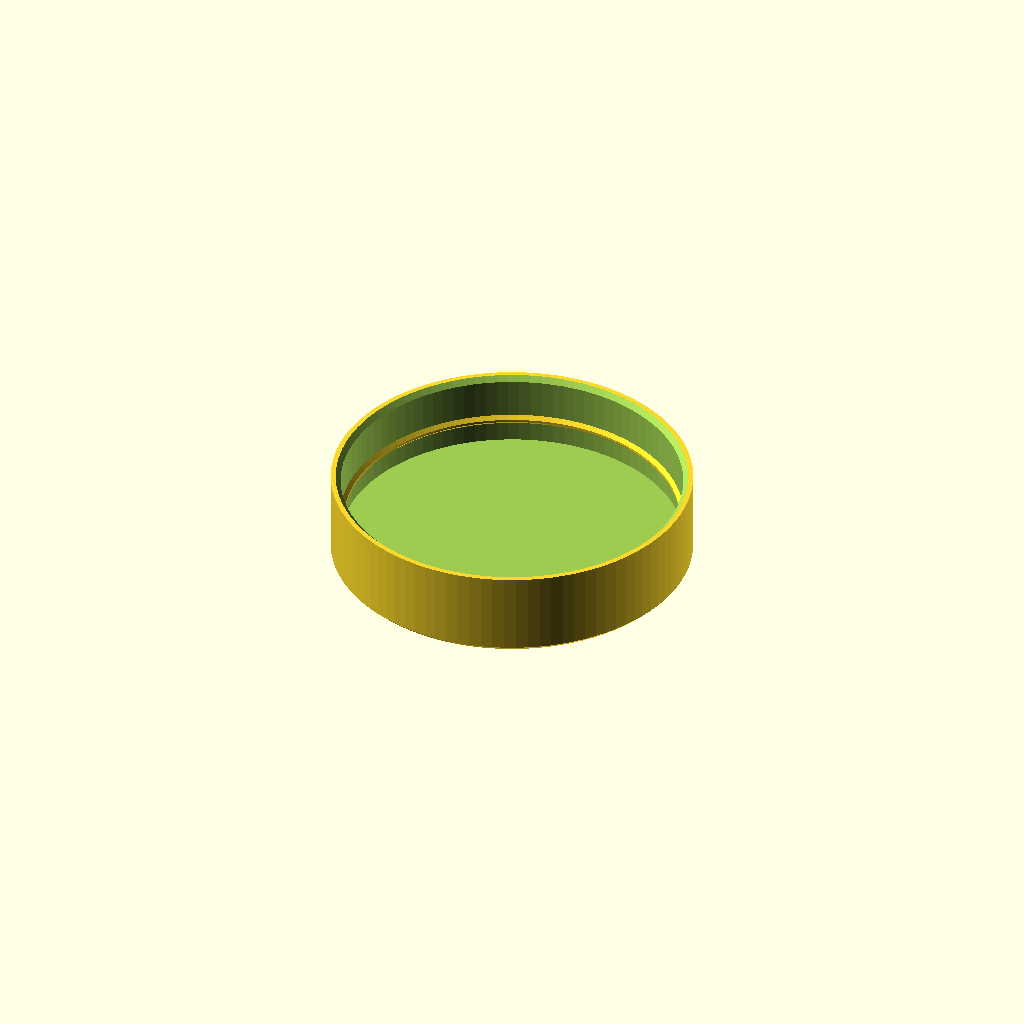
Cell 1: rendered with the file's own defaults.
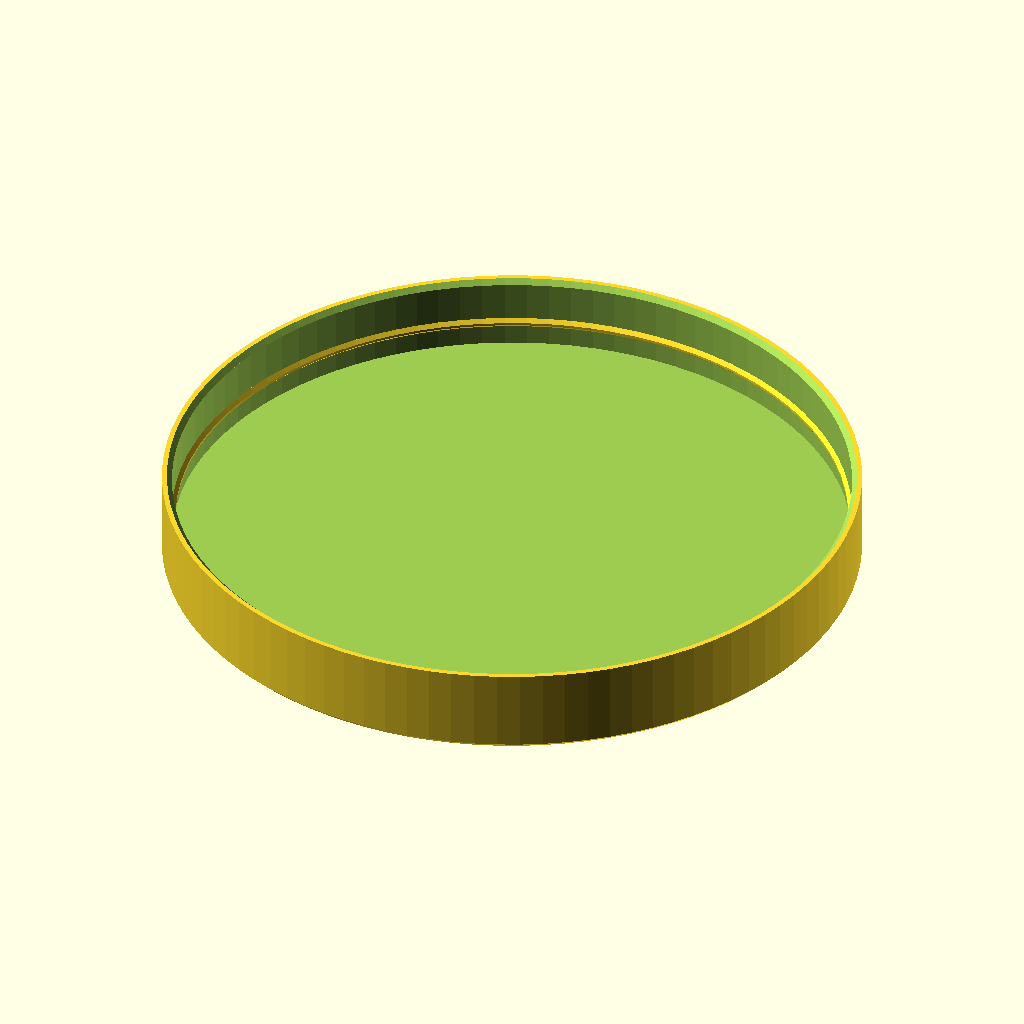
Cell 2: rim_d = 108 (everything else at default).
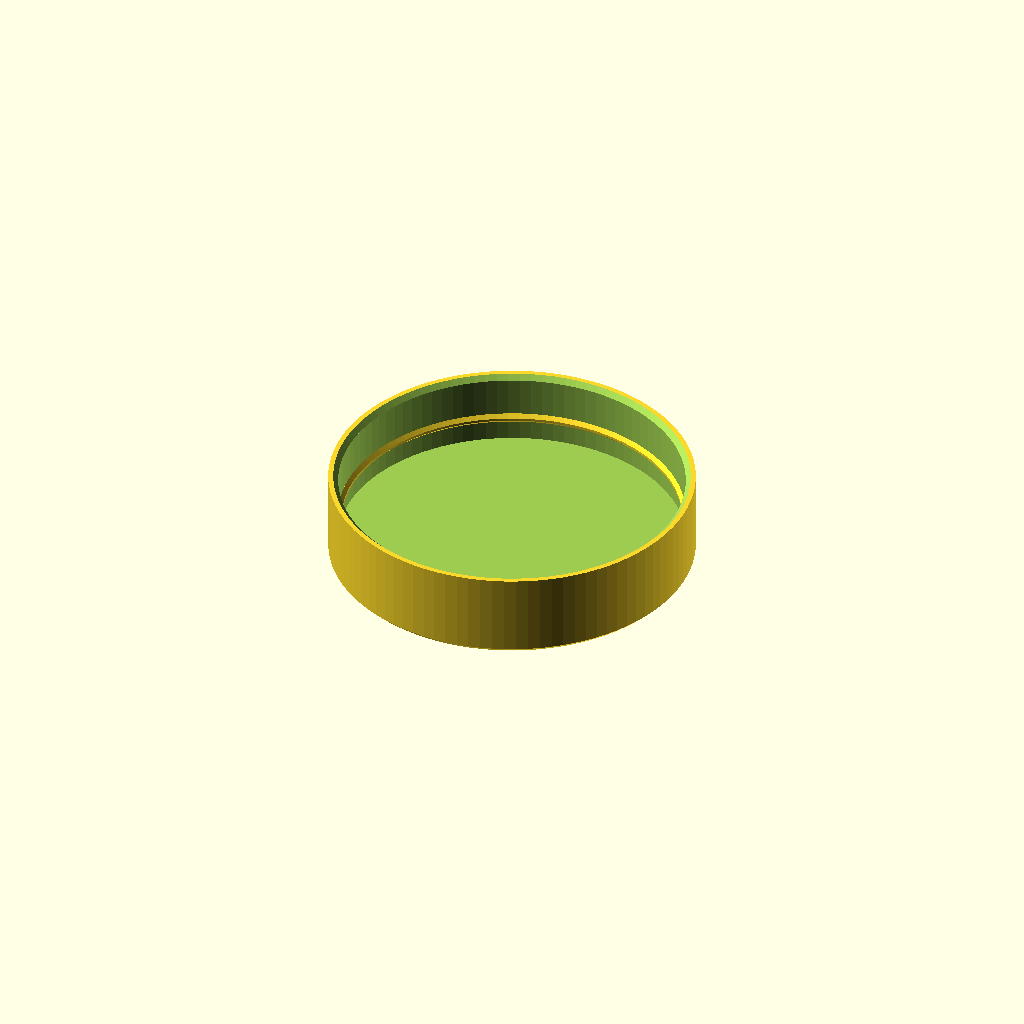
Cell 3 — clr set to 1.6, the other parameters unchanged.
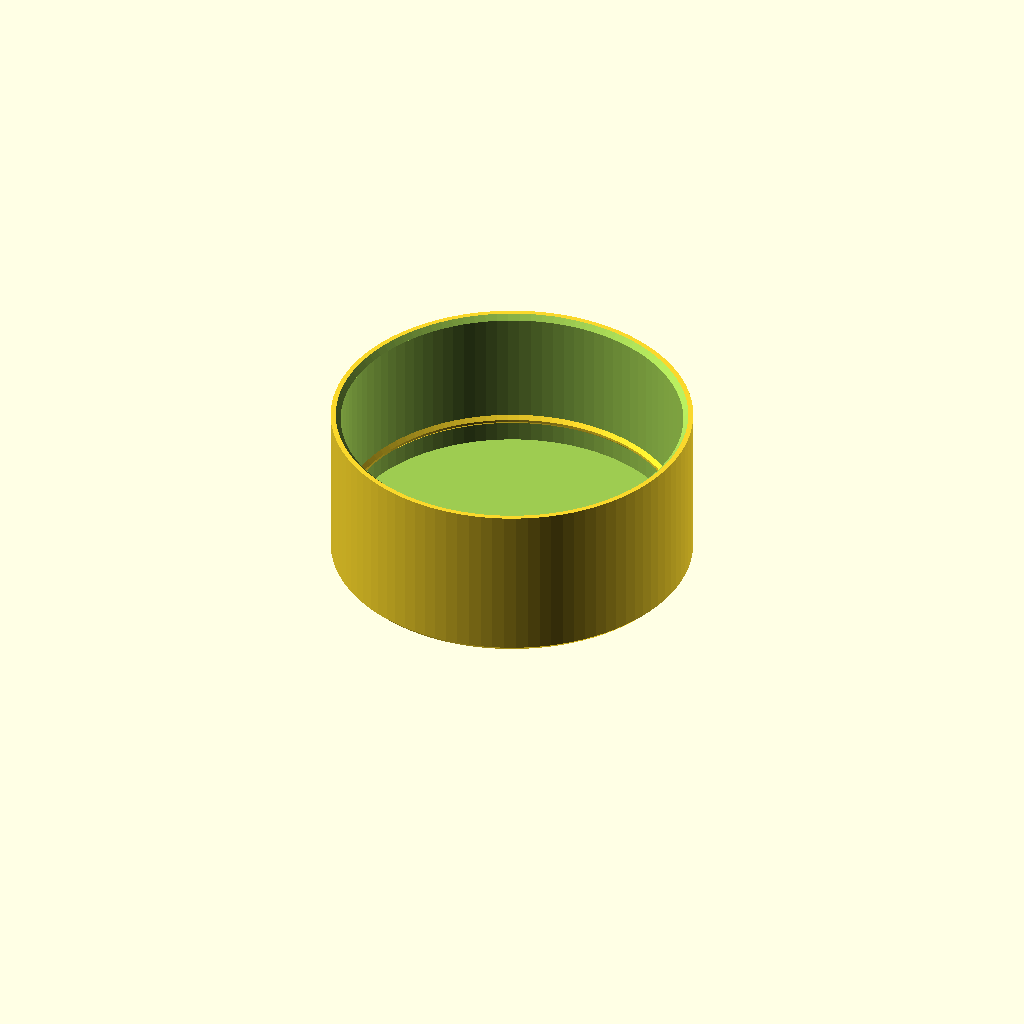
Cell 4 — skirt_h set to 24, the other parameters unchanged.
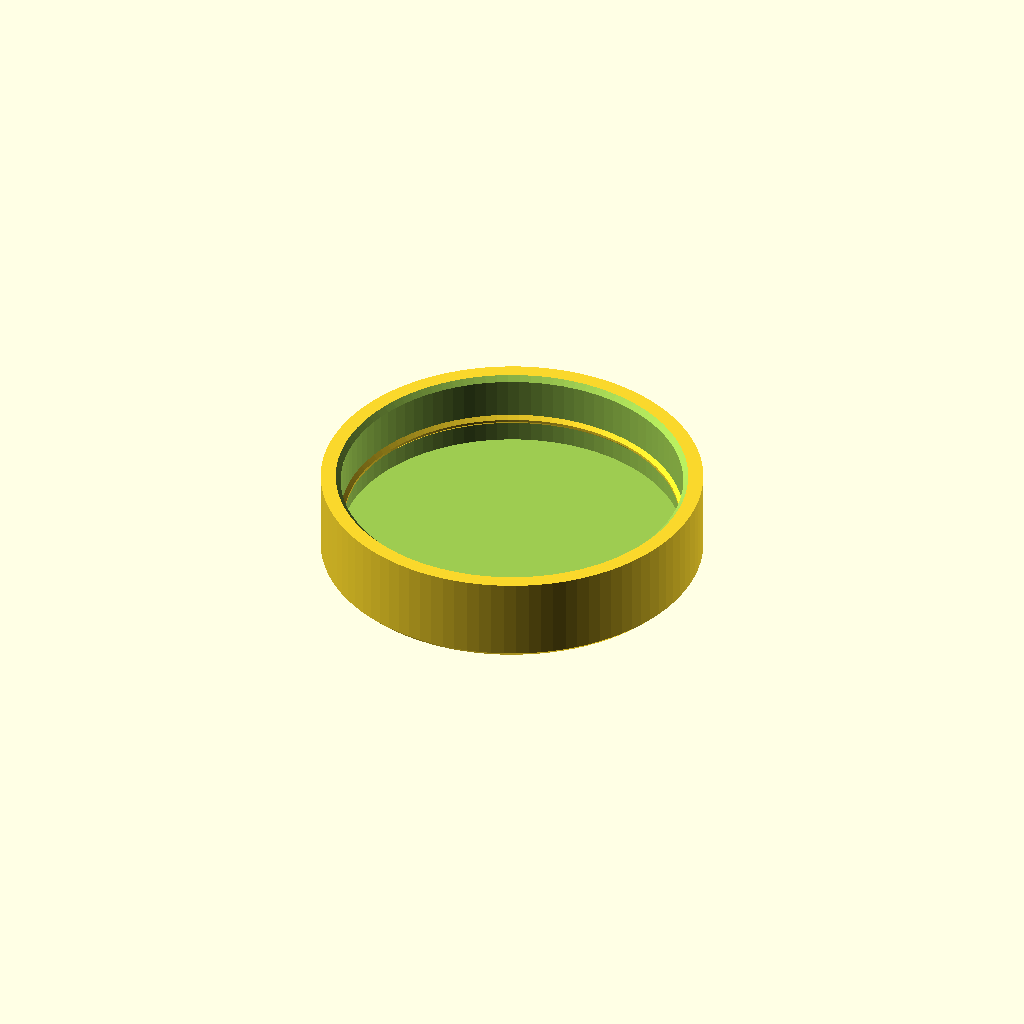
Cell 5 — wall set to 3.2, the other parameters unchanged.
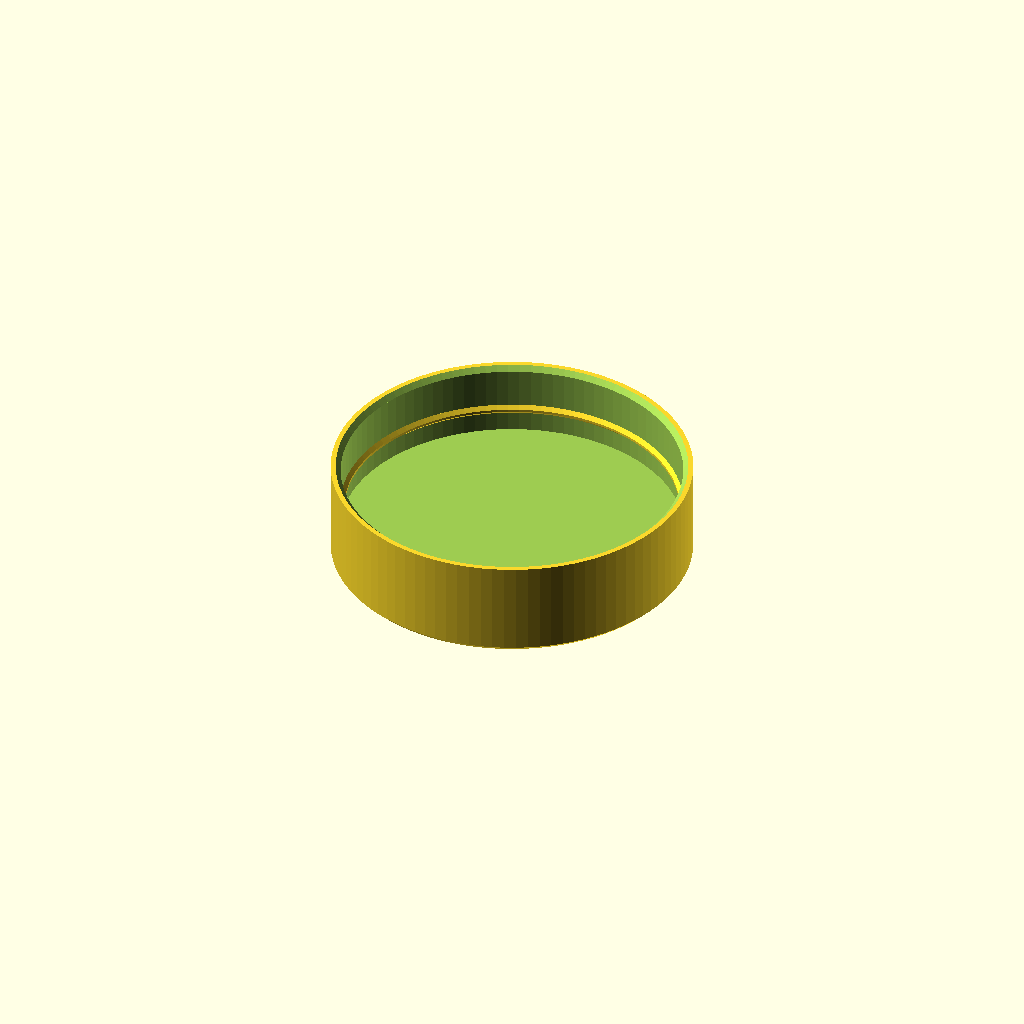
Cell 6: top_t = 4 (everything else at default).
One fixed orthographic camera (rotation 55°, 0°, 25°; colour scheme Cornfield) for every cell.
Source of the model, designs/can_lid.scad:
// Beverage can lid / cover - original parametric design (Brian Sacco)
// Prints upside-down (flat top on the bed, skirt pointing up): no supports.
// Fits the double seam of standard aluminium can ends: 202 = 2 2/16" (54.0 mm), 200 = 2 0/16" (50.8 mm), 204 = 2 4/16" (57.2 mm).
rim_d   = 54.0;   // nominal can-end diameter (mm)
clr     = 0.8;    // FDM clearance on the diameter
skirt_h = 12;     // skirt height
wall    = 1.6;
top_t   = 2.0;    // disc thickness
straw_d = 0;      // 0 = solid lid; 8 = straw hole (fits 6 mm straws)
bead    = 0.6;    // snap bead protrusion (45 deg above and below); catches just under the can seam
$fn = 96;

id = rim_d + clr;
od = id + 2 * wall;
bz = top_t + 3.2;   // bead sits just under the can seam (seam height ~3 mm)

difference() {
    hull() {   // outer body with a 0.8 mm 45-degree chamfer on the bed edge
        cylinder(d = od - 1.6, h = 0.01);
        translate([0, 0, 0.8]) cylinder(d = od, h = 0.01);
        translate([0, 0, top_t + skirt_h - 0.01]) cylinder(d = od, h = 0.01);
    }
    translate([0, 0, top_t]) cylinder(d = id, h = skirt_h + 1);                                  // cavity
    translate([0, 0, top_t + skirt_h - 0.8]) cylinder(d1 = id, d2 = id + 1.6, h = 0.81);         // lead-in chamfer
    if (straw_d > 0) translate([0, 0, -1]) cylinder(d = straw_d, h = top_t + 2);
}
// snap bead: ring with 45 deg slopes above and below (self-supporting), embedded 0.5 mm into the wall
translate([0, 0, bz]) rotate_extrude() polygon([
    [id / 2 + 0.5, 0], [id / 2, 0], [id / 2 - bead, bead],
    [id / 2 - bead, bead + 0.4], [id / 2, 2 * bead + 0.4], [id / 2 + 0.5, 2 * bead + 0.4]]);
Customizer parameters (derived from the source; name, type, default, range or options):
rim_d: number, default 54
clr: number, default 0.8
skirt_h: number, default 12
wall: number, default 1.6
top_t: number, default 2
straw_d: number, default 0
bead: number, default 0.6
